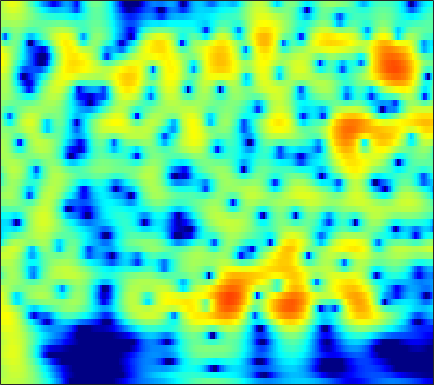

Values plotted in this chart, from the file beside it:
2.1305, 2.3216, 2.5269, 2.6753, 2.7478, 2.7925, 2.776, 2.7233, 2.5978, 2.4087, 2.1551, 1.9217, 1.5515, 1.1125, 0.73752, 0.17506, -0.46075, -0.98827, -1.7608, -2.6152, -3.5565, -4.3215, -5.4247, -6.6321
1.557, 1.947, 2.378, 2.71, 2.895, 3.056, 3.12, 3.105, 3.002, 2.804, 2.513, 2.232, 1.777, 1.229, 0.757, 0.04661, -0.7562, -1.419, -2.383, -3.439, -4.585, -5.504, -6.806, -8.193
1.397, 1.936, 2.522, 2.965, 3.207, 3.412, 3.488, 3.462, 3.318, 3.053, 2.67, 2.305, 1.72, 1.023, 0.4289, -0.4553, -1.441, -2.243, -3.392, -4.625, -5.933, -6.959, -8.374, -9.835
2.239, 2.721, 3.243, 3.623, 3.814, 3.943, 3.926, 3.817, 3.545, 3.125, 2.558, 2.036, 1.21, 0.2381, -0.5868, -1.812, -3.176, -4.287, -5.872, -7.561, -9.336, -10.71, -12.57, -14.45
2.753, 3.224, 3.728, 4.083, 4.248, 4.329, 4.248, 4.078, 3.702, 3.15, 2.415, 1.74, 0.6654, -0.6191, -1.732, -3.433, -5.41, -7.097, -9.664, -12.67, -16.19, -19.19, -23.34, -25.99
2.466, 3.028, 3.62, 4.034, 4.229, 4.336, 4.268, 4.101, 3.725, 3.171, 2.434, 1.76, 0.6951, -0.5656, -1.645, -3.274, -5.129, -6.673, -8.928, -11.36, -13.85, -15.57, -17.37, -18.41
2.142, 2.727, 3.337, 3.759, 3.957, 4.066, 4.005, 3.849, 3.502, 2.998, 2.344, 1.759, 0.862, -0.1591, -0.9974, -2.2, -3.479, -4.473, -5.816, -7.142, -8.412, -9.308, -10.42, -11.42
2.564, 3.042, 3.529, 3.843, 3.967, 3.987, 3.846, 3.638, 3.229, 2.683, 2.007, 1.422, 0.5494, -0.4129, -1.177, -2.236, -3.318, -4.132, -5.203, -6.231, -7.199, -7.875, -8.713, -9.492
3.575, 3.927, 4.253, 4.407, 4.41, 4.266, 3.951, 3.607, 3.007, 2.255, 1.366, 0.6181, -0.4715, -1.648, -2.572, -3.839, -5.121, -6.072, -7.293, -8.402, -9.313, -9.817, -10.23, -10.39
4.566, 4.859, 5.082, 5.103, 4.983, 4.642, 4.093, 3.542, 2.617, 1.478, 0.1365, -0.9887, -2.621, -4.357, -5.677, -7.393, -9.041, -10.3, -12.21, -14.71, -18.05, -20.3, -19.03, -15.3
4.942, 5.235, 5.386, 5.283, 5.05, 4.532, 3.783, 3.063, 1.875, 0.3645, -1.533, -3.292, -6.247, -10.29, -14.31, -19.1, -16.76, -14.59, -13.06, -12.66, -12.79, -12.68, -11.66, -9.821
4.537, 4.619, 4.444, 3.992, 3.5, 2.688, 1.77, 1.06, 0.1062, -0.8885, -2.017, -2.98, -4.402, -5.962, -7.029, -7.827, -7.547, -6.919, -5.972, -5.109, -4.363, -3.867, -3.203, -2.507
4.234, 3.832, 2.923, 1.536, 0.1469, -2.179, -4.826, -6.396, -6.554, -5.114, -3.633, -2.804, -2.039, -1.518, -1.227, -0.9211, -0.6408, -0.4178, -0.1228, 0.1349, 0.3332, 0.4421, 0.4984, 0.4841
4.083, 3.526, 2.489, 1.022, -0.4086, -2.793, -5.536, -7.073, -6.801, -4.822, -2.82, -1.604, -0.433, 0.3982, 0.88, 1.379, 1.711, 1.874, 1.99, 1.979, 1.821, 1.587, 1.091, 0.3022
2.7, 2.49, 2.106, 1.612, 1.181, 0.589, 0.06327, -0.2327, -0.415, -0.3993, -0.2724, -0.1031, 0.1535, 0.4006, 0.5712, 0.7883, 0.9873, 1.113, 1.216, 1.224, 1.066, 0.8281, 0.3022, -0.5633
0.1959, 0.6327, 1.084, 1.356, 1.433, 1.387, 1.2, 0.9826, 0.6053, 0.1678, -0.34, -0.7727, -1.312, -1.735, -1.939, -1.98, -1.711, -1.353, -0.7921, -0.2483, 0.1939, 0.4116, 0.5346, 0.508
-2.517, -1.032, 0.3045, 1.107, 1.444, 1.596, 1.441, 1.137, 0.47, -0.5019, -1.788, -3.066, -5.257, -8.087, -10.36, -11.53, -9.078, -6.793, -4.236, -2.301, -0.8445, 0.001999, 0.8434, 1.438
-0.5482, 0.1999, 0.9734, 1.443, 1.614, 1.598, 1.297, 0.8969, 0.09823, -1.024, -2.425, -3.708, -5.822, -8.211, -9.827, -10.61, -8.998, -7.21, -4.955, -3.08, -1.577, -0.6386, 0.3845, 1.13
1.901, 2.043, 2.194, 2.247, 2.186, 1.94, 1.495, 1.018, 0.2089, -0.8266, -2.036, -2.962, -4.164, -5.185, -5.649, -5.771, -5.365, -4.776, -3.769, -2.687, -1.676, -1.028, -0.2888, 0.3312
3.026, 3.118, 3.218, 3.264, 3.209, 2.98, 2.546, 2.05, 1.165, -0.02525, -1.64, -3.098, -5.41, -8.02, -9.505, -9.318, -7.291, -5.623, -3.724, -2.309, -1.303, -0.8005, -0.4787, -0.3866
1.483, 2.035, 2.721, 3.245, 3.515, 3.675, 3.577, 3.319, 2.69, 1.744, 0.357, -1.052, -3.444, -6.518, -8.581, -8.122, -5.318, -3.368, -1.448, -0.2384, 0.3363, 0.41, -0.01518, -1.186
-5.206, -3.209, -1.285, 0.0339, 0.7391, 1.399, 1.785, 1.936, 1.929, 1.76, 1.468, 1.162, 0.748, 0.4074, 0.2864, 0.3894, 0.7228, 1.061, 1.46, 1.689, 1.607, 1.295, 0.5642, -0.8054
-7.474, -6.173, -4.772, -3.692, -3.07, -2.445, -1.949, -1.614, -1.141, -0.6876, -0.1856, 0.1842, 0.635, 1.086, 1.401, 1.776, 2.112, 2.306, 2.469, 2.481, 2.336, 2.088, 1.602, 0.9891
-7.474, -7.003, -6.558, -6.412, -6.496, -6.809, -7.096, -7.056, -6.326, -4.917, -3.326, -2.151, -0.7405, 0.428, 1.162, 1.954, 2.548, 2.87, 3.147, 3.248, 3.184, 3.041, 2.688, 2.262
-7.608, -7.171, -7.039, -7.559, -8.499, -10.79, -15.48, -24.89, -18.93, -10.51, -6.091, -3.841, -1.573, 0.1206, 1.108, 2.15, 2.91, 3.322, 3.686, 3.849, 3.806, 3.661, 3.3, 2.762
-5.96, -5.424, -5.097, -5.152, -5.427, -6.018, -6.569, -6.69, -6.133, -4.819, -3.247, -2.054, -0.6353, 0.5928, 1.373, 2.24, 2.921, 3.312, 3.661, 3.813, 3.757, 3.566, 3.138, 2.399
-3.002, -2.566, -2.165, -1.94, -1.859, -1.838, -1.84, -1.792, -1.665, -1.393, -1.033, -0.6971, -0.1739, 0.3842, 0.8516, 1.475, 2.073, 2.472, 2.889, 3.131, 3.171, 3.033, 2.608, 1.893
-0.3162, 0.00117, 0.3205, 0.4954, 0.5331, 0.4746, 0.2753, 0.03575, -0.3746, -0.9202, -1.486, -1.919, -2.309, -2.294, -1.956, -1.123, -0.09197, 0.6659, 1.552, 2.212, 2.592, 2.695, 2.533, 2.109
0.8987, 1.204, 1.51, 1.666, 1.66, 1.474, 1.046, 0.521, -0.4556, -1.926, -3.998, -6.171, -10.32, -14.21, -11.85, -7.066, -3.712, -1.901, -0.108, 1.163, 2.004, 2.415, 2.654, 2.603
-0.2283, 0.3009, 0.8757, 1.263, 1.402, 1.346, 1.01, 0.5455, -0.3817, -1.68, -3.413, -4.95, -7.068, -8.208, -7.779, -6.015, -4.022, -2.668, -1.129, 0.1059, 1.081, 1.619, 2.158, 2.361
-2.805, -1.601, -0.3337, 0.5444, 0.9706, 1.243, 1.192, 0.9717, 0.4157, -0.3406, -1.292, -2.031, -2.98, -3.689, -4.016, -4.067, -3.692, -3.156, -2.204, -1.13, -0.0938, 0.5993, 1.332, 1.881
-3.657, -1.929, -0.2485, 0.8942, 1.461, 1.904, 2.01, 1.893, 1.504, 0.8387, -0.07055, -0.9267, -2.304, -4.011, -5.464, -7.45, -8.486, -7.858, -5.746, -3.449, -1.543, -0.3903, 0.7523, 1.572
-0.956, -0.0006339, 1.033, 1.801, 2.191, 2.487, 2.538, 2.408, 2.052, 1.425, 0.5534, -0.3285, -1.846, -3.946, -6.052, -9.99, -13.88, -12.04, -7.448, -4.147, -1.874, -0.6796, 0.487, 1.131
0.8445, 1.228, 1.644, 1.925, 2.039, 2.058, 1.946, 1.777, 1.462, 1.042, 0.5282, 0.07156, -0.6105, -1.368, -1.934, -2.536, -2.757, -2.58, -1.992, -1.187, -0.4199, 0.03831, 0.444, 0.5274
1.56, 1.642, 1.649, 1.501, 1.303, 0.9332, 0.4861, 0.1698, -0.204, -0.3949, -0.4535, -0.3943, -0.2697, -0.1157, -0.001602, 0.1665, 0.3559, 0.5071, 0.7234, 0.9172, 1.016, 1.029, 0.8305, 0.5073
1.887, 1.833, 1.542, 0.9764, 0.3426, -0.7826, -2.224, -3.383, -4.61, -4.745, -3.693, -2.594, -1.181, -0.0155, 0.6834, 1.383, 1.866, 2.105, 2.298, 2.329, 2.228, 2.041, 1.66, 1.098
1.614, 1.641, 1.347, 0.6634, -0.1668, -1.836, -4.412, -7.442, -14.91, -16.46, -7.963, -4.596, -1.691, 0.1885, 1.166, 2.034, 2.535, 2.728, 2.769, 2.637, 2.389, 2.114, 1.74, 1.145
0.8632, 1.044, 0.9988, 0.6581, 0.2459, -0.4848, -1.315, -1.952, -2.428, -2.276, -1.4, -0.5132, 0.6179, 1.545, 2.005, 2.335, 2.32, 2.1, 1.567, 0.8853, 0.1755, -0.2287, -0.5902, -0.7269
0.6173, 0.4985, 0.2059, -0.1088, -0.2557, -0.2371, -0.02871, 0.2619, 0.7545, 1.321, 1.934, 2.356, 2.828, 3.08, 3.091, 2.803, 2.088, 1.208, -0.4831, -2.918, -6.063, -7.942, -7.636, -5.046
-0.1662, -1.328, -3.297, -5.231, -5.819, -4.667, -2.595, -1.065, 0.5696, 1.86, 2.815, 3.321, 3.791, 3.946, 3.875, 3.461, 2.636, 1.699, -0.07764, -2.575, -5.87, -7.902, -7.235, -4.822
-1.286, -2.984, -6.212, -10.88, -13.33, -9.36, -5.163, -2.985, -0.857, 0.643, 1.684, 2.254, 2.748, 2.999, 3.038, 2.89, 2.529, 2.133, 1.458, 0.6936, 0.005214, -0.3032, -0.5484, -0.4444
-0.498, -1.219, -2.187, -2.935, -3.193, -3.012, -2.416, -1.829, -1.046, -0.3858, 0.1728, 0.5153, 0.8493, 1.112, 1.236, 1.347, 1.395, 1.384, 1.337, 1.244, 1.167, 1.088, 0.997, 0.9701
0.5664, 0.313, -0.04019, -0.384, -0.6014, -0.8483, -1.016, -1.106, -1.236, -1.321, -1.379, -1.404, -1.328, -1.171, -0.9742, -0.6287, -0.2223, 0.09773, 0.5205, 0.9224, 1.249, 1.417, 1.63, 1.656
1.297, 1.287, 1.127, 0.8026, 0.4618, -0.1188, -0.8146, -1.426, -2.305, -3.209, -4.125, -4.724, -5.218, -5.257, -4.877, -3.998, -2.867, -1.965, -0.8288, 0.1912, 1.031, 1.587, 2.113, 2.415
1.508, 1.702, 1.613, 1.173, 0.6201, -0.3776, -1.692, -2.89, -4.688, -6.822, -9.341, -11.48, -14.93, -16.54, -14.51, -10.55, -7.244, -5.215, -3.014, -1.247, 0.2279, 1.135, 2.077, 2.873
1.71, 1.922, 1.74, 1.065, 0.2462, -1.268, -3.293, -5.12, -7.919, -11.14, -14.34, -16.41, -18.89, -19.51, -17.33, -13.4, -9.962, -7.789, -5.341, -3.268, -1.504, -0.3785, 1.038, 2.168
3.007, 2.924, 2.427, 1.454, 0.3873, -1.521, -4.087, -6.479, -10.67, -16.96, -29.18, -28.02, -20.13, -16.51, -14.77, -12.75, -10.89, -9.619, -7.888, -6.208, -4.494, -3.104, -1.4, 0.1371
4.715, 4.327, 3.532, 2.397, 1.314, -0.4677, -2.629, -4.507, -7.356, -10.34, -12.72, -13.63, -13.93, -13.67, -13.58, -13.53, -13.67, -13.81, -13.64, -12.59, -10.44, -8.591, -5.874, -3.097
5.741, 5.185, 4.257, 3.138, 2.189, 0.725, -0.9215, -2.232, -4.091, -5.996, -7.795, -8.967, -10.49, -12.08, -13.36, -15.32, -18.18, -20.92, -28.21, -32.9, -21.09, -16.44, -11.05, -6.963
5.903, 5.238, 4.284, 3.269, 2.436, 1.224, -0.1004, -1.175, -2.778, -4.469, -6.26, -7.639, -9.573, -11.59, -13.1, -15.43, -18.14, -20.52, -24.03, -26.55, -23.86, -19.18, -13.75, -8.882
4.867, 4.032, 3.086, 2.284, 1.722, 0.9803, 0.08364, -0.7686, -2.152, -3.831, -5.835, -7.58, -9.981, -12.03, -13.24, -14.42, -15.35, -16.2, -17.93, -19.41, -17.6, -14.06, -9.453, -5.601
0.8314, -0.9224, -2.122, -1.731, -1.036, -0.3676, -0.2657, -0.5924, -1.52, -3.128, -5.568, -8.176, -13.18, -22.47, -23.05, -15.49, -12.04, -10.49, -8.94, -7.55, -5.964, -4.617, -2.702, -0.7708
-3.989, -8.945, -12.66, -6.572, -3.708, -1.59, -0.618, -0.4115, -0.7357, -1.659, -3.1, -4.493, -6.547, -8.126, -8.445, -7.632, -6.248, -5.178, -3.846, -2.617, -1.455, -0.631, 0.505, 1.638
-0.258, -0.9026, -1.3, -1.082, -0.6932, -0.1568, 0.2095, 0.3108, 0.1787, -0.2084, -0.7795, -1.259, -1.887, -2.383, -2.579, -2.605, -2.368, -2.095, -1.64, -1.125, -0.5825, -0.1351, 0.4357, 0.9439
1.072, 1.105, 1.161, 1.275, 1.37, 1.483, 1.525, 1.481, 1.329, 1.069, 0.7126, 0.4153, 0.001483, -0.3929, -0.6521, -0.9277, -1.123, -1.222, -1.295, -1.314, -1.282, -1.236, -1.17, -1.1
1.498, 1.849, 2.228, 2.498, 2.638, 2.735, 2.72, 2.634, 2.427, 2.114, 1.706, 1.343, 0.8123, 0.2581, -0.1735, -0.7428, -1.311, -1.712, -2.217, -2.683, -3.107, -3.42, -3.76, -3.975
1.768, 2.334, 2.948, 3.384, 3.6, 3.737, 3.706, 3.581, 3.266, 2.8, 2.203, 1.673, 0.8859, 0.01518, -0.6716, -1.632, -2.615, -3.36, -4.355, -5.336, -6.298, -6.977, -7.756, -8.345
1.83, 2.638, 3.494, 4.112, 4.407, 4.577, 4.502, 4.286, 3.793, 3.082, 2.168, 1.377, 0.185, -1.137, -2.186, -3.647, -5.13, -6.266, -7.824, -9.405, -11.02, -12.19, -13.95, -16
